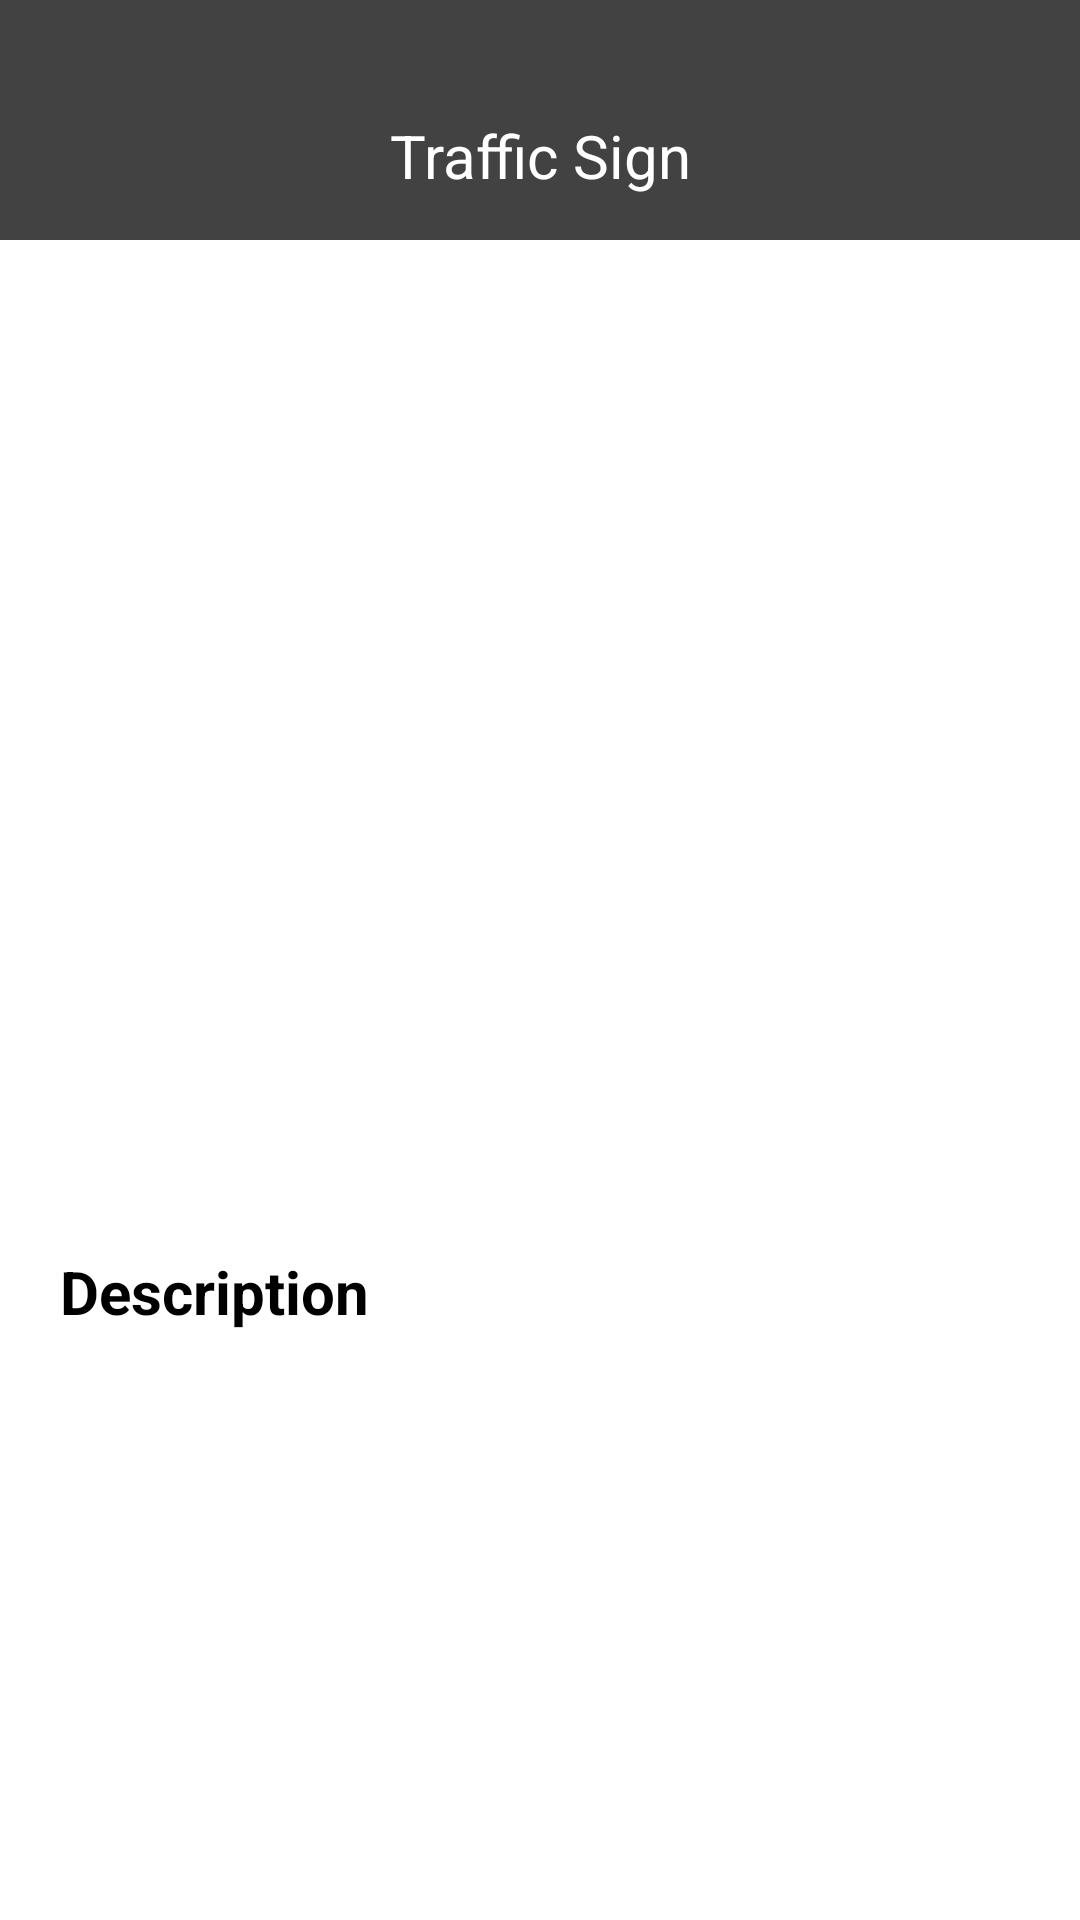

Write the Android layout XML for this screen, with the resource values it uses.
<!-- AndroidManifest.xml: application theme Theme.TrafficSignDetection -->
<!-- res/layout/fragment_sign_detail.xml -->
<?xml version="1.0" encoding="utf-8"?>
<layout>

    <data>
        <variable
            name="signMetadata"
            type="com.example.traffic_sign_detection.domain.data.model.SignMetadata" />
    </data>

    <androidx.constraintlayout.widget.ConstraintLayout xmlns:android="http://schemas.android.com/apk/res/android"
        xmlns:app="http://schemas.android.com/apk/res-auto"
        xmlns:tools="http://schemas.android.com/tools"
        android:layout_width="match_parent"
        android:layout_height="match_parent"
        android:background="@color/white"
        android:clickable="true">

        <com.google.android.material.imageview.ShapeableImageView
            android:id="@+id/imageView"
            android:layout_width="200dp"
            android:layout_height="0dp"
            android:layout_marginTop="50dp"
            android:contentDescription="@string/image"
            imageResource="@{signMetadata.drawableResourceId}"
            app:layout_constraintDimensionRatio="1"
            app:layout_constraintLeft_toLeftOf="parent"
            app:layout_constraintRight_toRightOf="parent"
            app:layout_constraintTop_toBottomOf="@id/appBarLayout"
            app:shapeAppearanceOverlay="@style/result_image_rounded_corner"
            tools:src="@drawable/ic_launcher_background" />

        <TextView
            android:id="@+id/signNameTextView"
            android:layout_width="wrap_content"
            android:layout_height="wrap_content"
            android:layout_marginTop="10dp"
            android:textColor="@color/black"
            android:textSize="20sp"
            android:textStyle="bold"
            android:text="@{signMetadata.name}"
            app:layout_constraintLeft_toLeftOf="@id/imageView"
            app:layout_constraintRight_toRightOf="@id/imageView"
            app:layout_constraintTop_toBottomOf="@id/imageView"
            tools:text="Sign Name" />

        <TextView
            android:id="@+id/descriptionLabelTextView"
            android:layout_width="wrap_content"
            android:layout_height="wrap_content"
            android:layout_marginStart="20dp"
            android:layout_marginTop="50dp"
            android:text="@string/description"
            android:textColor="@android:color/black"
            android:textSize="20sp"
            android:textStyle="bold"
            app:layout_constraintLeft_toLeftOf="parent"
            app:layout_constraintTop_toBottomOf="@id/signNameTextView" />

        <TextView
            android:id="@+id/descriptionTextView"
            android:layout_width="match_parent"
            android:layout_height="wrap_content"
            android:layout_marginHorizontal="20dp"
            android:layout_marginTop="5dp"
            android:layout_marginBottom="20dp"
            android:text="@{signMetadata.description}"
            android:textColor="@color/black"
            android:textSize="20sp"
            app:layout_constraintTop_toBottomOf="@id/descriptionLabelTextView"
            tools:text="This is description\nabc\ndef\nghi\nklm\nopq\nrst\nuvw\nxyz" />

        <com.google.android.material.appbar.AppBarLayout
            android:id="@+id/appBarLayout"
            android:layout_width="match_parent"
            android:layout_height="80dp"
            android:paddingTop="24dp"
            app:layout_constraintTop_toTopOf="parent">

            <androidx.constraintlayout.widget.ConstraintLayout
                android:layout_width="match_parent"
                android:layout_height="match_parent"
                android:orientation="horizontal">

                <ImageButton
                    android:id="@+id/backButton"
                    android:layout_width="0dp"
                    android:layout_height="50dp"
                    android:background="?android:attr/selectableItemBackground"
                    android:contentDescription="@string/go_back"
                    android:src="@drawable/ic_back_24"
                    app:layout_constraintBottom_toBottomOf="parent"
                    app:layout_constraintDimensionRatio="1"
                    app:layout_constraintLeft_toLeftOf="parent"
                    app:layout_constraintTop_toTopOf="parent" />

                <TextView
                    android:layout_width="wrap_content"
                    android:layout_height="match_parent"
                    android:gravity="center"
                    android:text="@string/traffic_sign"
                    android:textColor="@android:color/white"
                    android:textSize="20sp"
                    app:layout_constraintBottom_toBottomOf="parent"
                    app:layout_constraintLeft_toLeftOf="parent"
                    app:layout_constraintRight_toRightOf="parent"
                    app:layout_constraintTop_toTopOf="parent" />
            </androidx.constraintlayout.widget.ConstraintLayout>
        </com.google.android.material.appbar.AppBarLayout>
    </androidx.constraintlayout.widget.ConstraintLayout>
</layout>
<!-- resources referenced by this layout -->
<resources>
  <color name="black">#FF000000</color>
  <color name="white">#FFFFFFFF</color>
  <string name="description">Description</string>
  <string name="go_back">Go back</string>
  <string name="image">Image</string>
  <string name="traffic_sign">Traffic Sign</string>
  <style name="result_image_rounded_corner">
          <item name="cornerSize">16dp</item>
      </style>
  <style name="Theme.TrafficSignDetection" parent="Theme.MaterialComponents.DayNight.NoActionBar">
          
          <item name="colorPrimary">@color/primaryColor</item>
          <item name="colorPrimaryVariant">@color/primaryDarkColor</item>
          <item name="colorOnPrimary">@color/white</item>
          
          <item name="colorSecondary">@color/secondaryColor</item>
          <item name="colorSecondaryVariant">@color/secondaryDarkColor</item>
          <item name="colorOnSecondary">@color/black</item>
          
          <item name="android:statusBarColor" tools:targetApi="l">?attr/colorPrimaryVariant</item>
          
          <item name="android:windowTranslucentStatus">true</item>
          <item name="android:windowTranslucentNavigation">true</item>
          
      </style>
  <color name="primaryColor">#424242</color>
  <color name="primaryDarkColor">#1b1b1b</color>
  <color name="secondaryColor">#40c4ff</color>
  <color name="secondaryDarkColor">#0094cc</color>
</resources>
